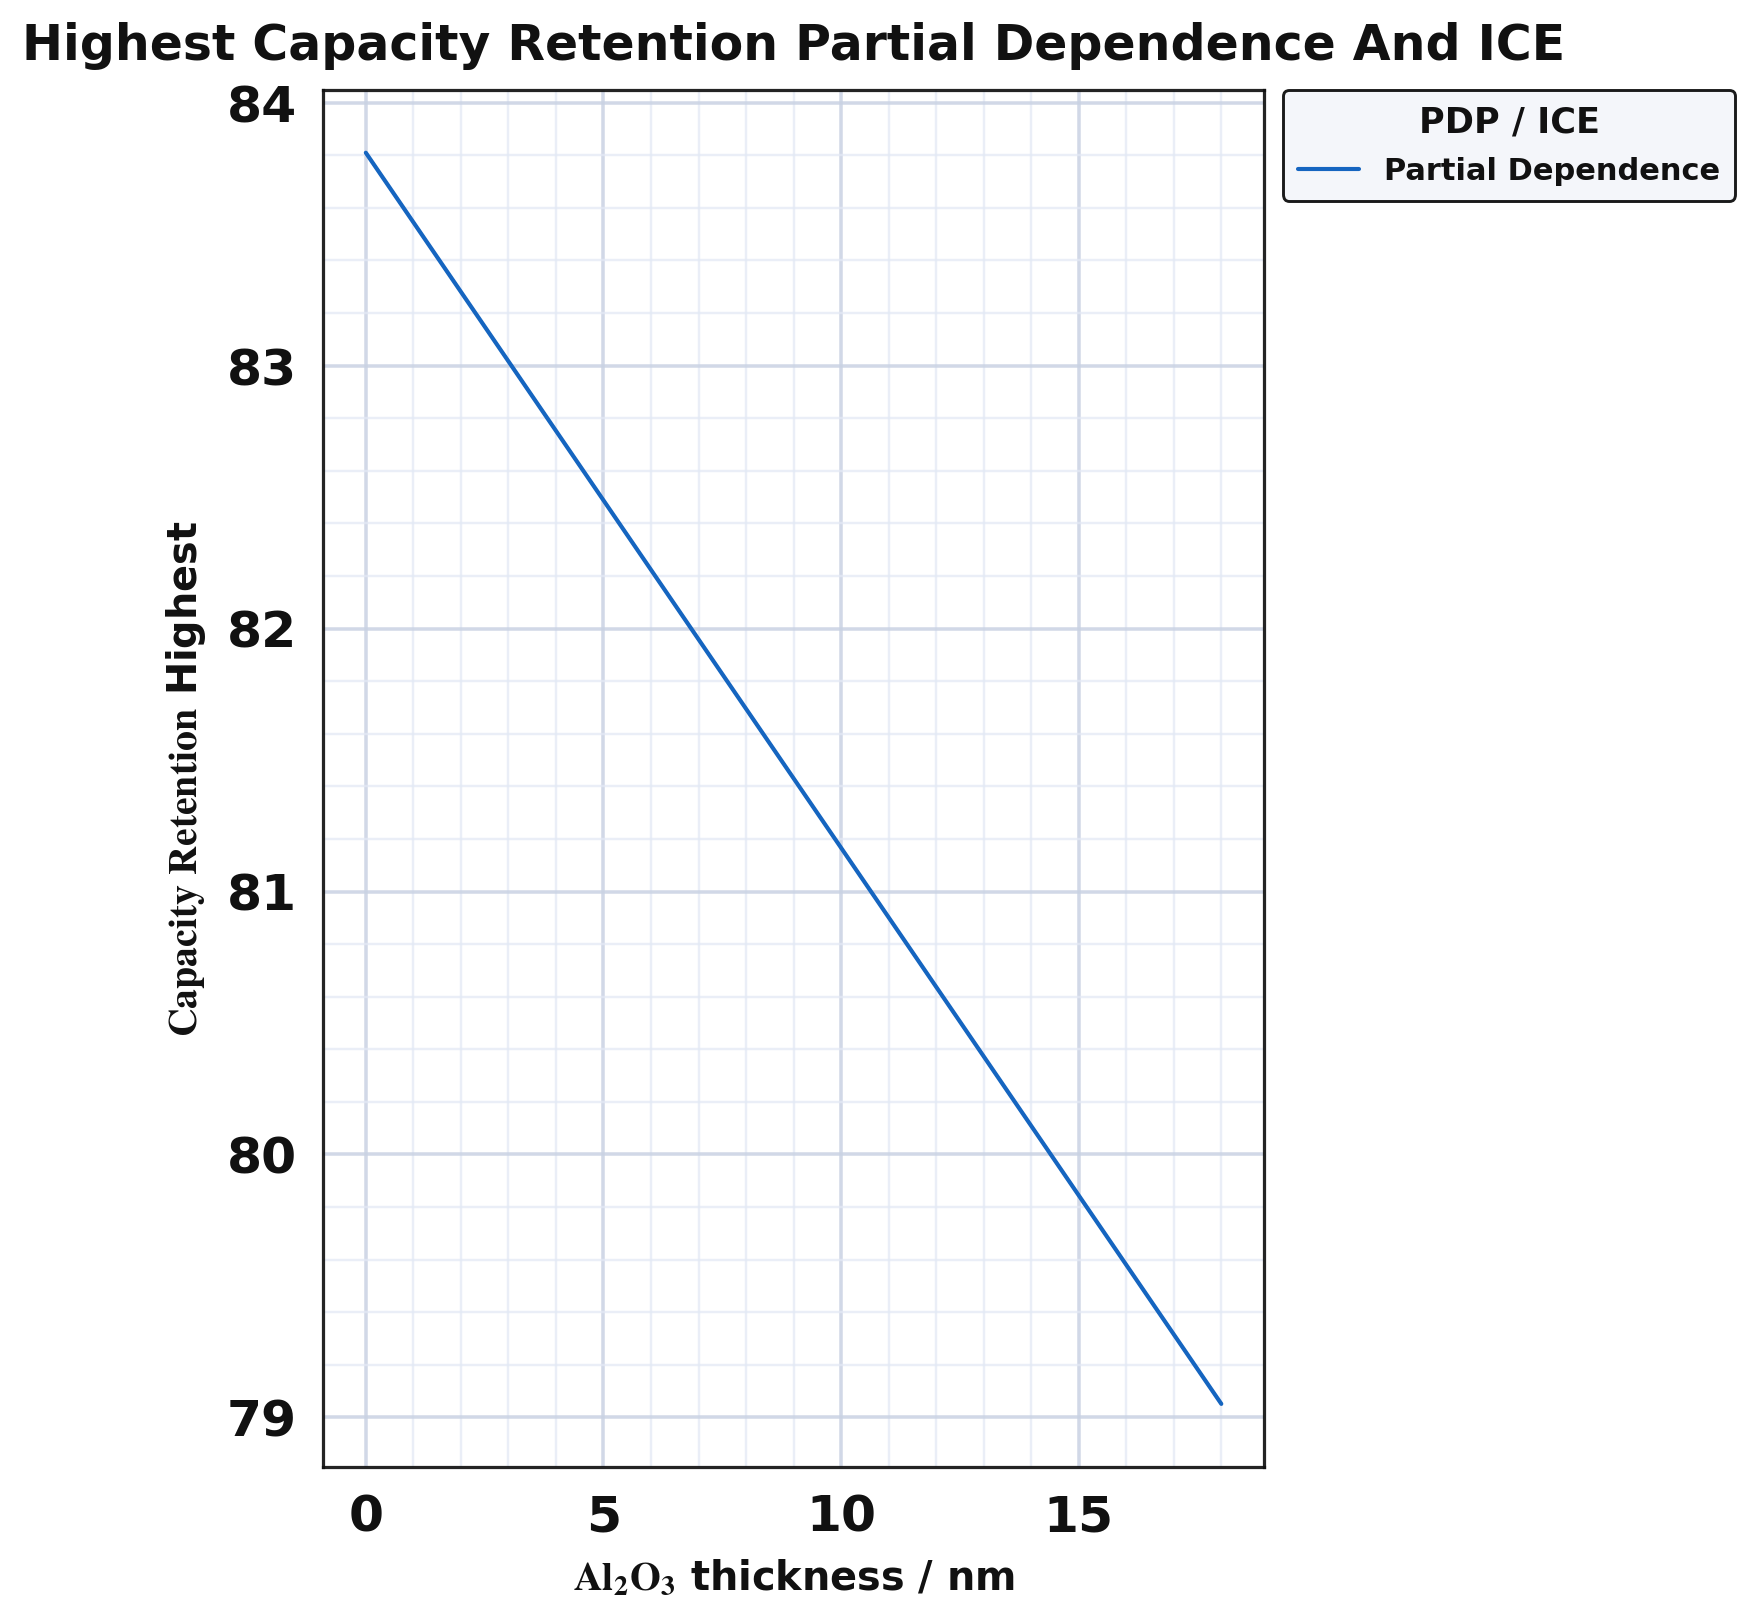

Source data for this figure (header and first rows):
layer, x, y_lo, y_hi, y
ice_band_10_90, 0.0, 83.81, 83.81, 
ice_band_10_90, 0.07229, 83.79, 83.79, 
ice_band_10_90, 0.1446, 83.77, 83.77, 
ice_band_10_90, 0.2169, 83.75, 83.75, 
ice_band_10_90, 0.2892, 83.73, 83.73, 
ice_band_10_90, 0.3614, 83.71, 83.71, 
ice_band_10_90, 0.4337, 83.7, 83.7, 
ice_band_10_90, 0.506, 83.68, 83.68, 
ice_band_10_90, 0.5783, 83.66, 83.66, 
ice_band_10_90, 0.6506, 83.64, 83.64, 
ice_band_10_90, 0.7229, 83.62, 83.62, 
ice_band_10_90, 0.7952, 83.6, 83.6, 
ice_band_10_90, 0.8675, 83.58, 83.58, 
ice_band_10_90, 0.9398, 83.56, 83.56, 
ice_band_10_90, 1.012, 83.54, 83.54, 
ice_band_10_90, 1.084, 83.52, 83.52, 
ice_band_10_90, 1.157, 83.5, 83.5, 
ice_band_10_90, 1.229, 83.48, 83.48, 
ice_band_10_90, 1.301, 83.47, 83.47, 
ice_band_10_90, 1.373, 83.45, 83.45, 
ice_band_10_90, 1.446, 83.43, 83.43, 
ice_band_10_90, 1.518, 83.41, 83.41, 
ice_band_10_90, 1.59, 83.39, 83.39, 
ice_band_10_90, 1.663, 83.37, 83.37, 
ice_band_10_90, 1.735, 83.35, 83.35, 
ice_band_10_90, 1.807, 83.33, 83.33, 
ice_band_10_90, 1.88, 83.31, 83.31, 
ice_band_10_90, 1.952, 83.29, 83.29, 
ice_band_10_90, 2.024, 83.27, 83.27, 
ice_band_10_90, 2.096, 83.26, 83.26, 
ice_band_10_90, 2.169, 83.24, 83.24, 
ice_band_10_90, 2.241, 83.22, 83.22, 
ice_band_10_90, 2.313, 83.2, 83.2, 
ice_band_10_90, 2.386, 83.18, 83.18, 
ice_band_10_90, 2.458, 83.16, 83.16, 
ice_band_10_90, 2.53, 83.14, 83.14, 
ice_band_10_90, 2.602, 83.12, 83.12, 
ice_band_10_90, 2.675, 83.1, 83.1, 
ice_band_10_90, 2.747, 83.08, 83.08, 
ice_band_10_90, 2.819, 83.06, 83.06, 
ice_band_10_90, 2.892, 83.05, 83.05, 
ice_band_10_90, 2.964, 83.03, 83.03, 
ice_band_10_90, 3.036, 83.01, 83.01, 
ice_band_10_90, 3.108, 82.99, 82.99, 
ice_band_10_90, 3.181, 82.97, 82.97, 
ice_band_10_90, 3.253, 82.95, 82.95, 
ice_band_10_90, 3.325, 82.93, 82.93, 
ice_band_10_90, 3.398, 82.91, 82.91, 
ice_band_10_90, 3.47, 82.89, 82.89, 
ice_band_10_90, 3.542, 82.87, 82.87, 
ice_band_10_90, 3.614, 82.85, 82.85, 
ice_band_10_90, 3.687, 82.83, 82.84, 
ice_band_10_90, 3.759, 82.82, 82.82, 
ice_band_10_90, 3.831, 82.8, 82.8, 
ice_band_10_90, 3.904, 82.78, 82.78, 
ice_band_10_90, 3.976, 82.76, 82.76, 
ice_band_10_90, 4.048, 82.74, 82.74, 
ice_band_10_90, 4.12, 82.72, 82.72, 
ice_band_10_90, 4.193, 82.7, 82.7, 
ice_band_10_90, 4.265, 82.68, 82.68, 
... 440 more rows
